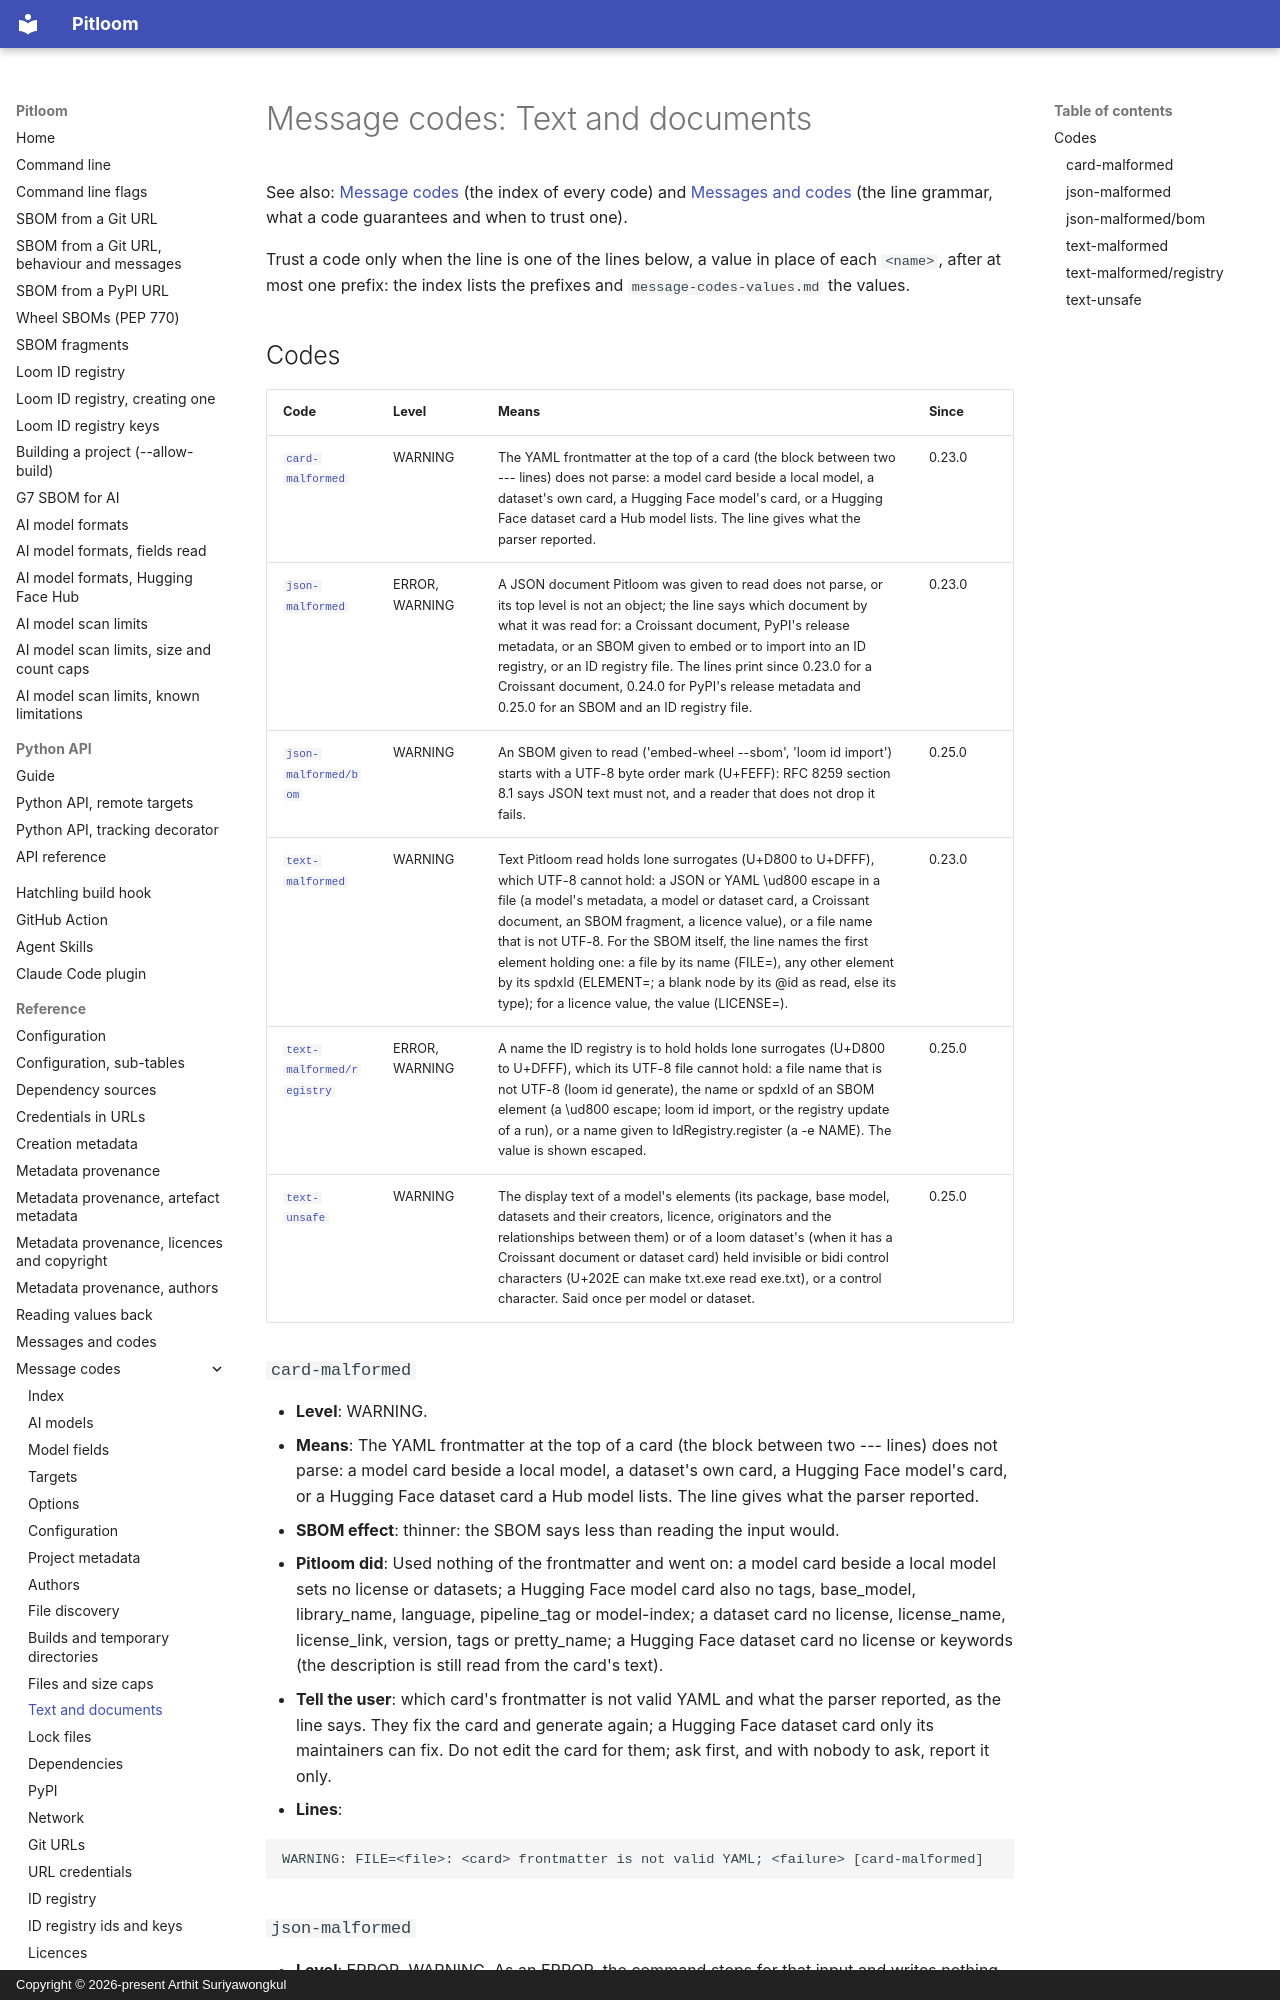

repository: bact/pitloom · page: message-codes-text/index.html · generator: mkdocs · copyright: Copyright © 2026-present Arthit Suriyawongkul

---
SPDX-FileCopyrightText: 2026-present Arthit Suriyawongkul
SPDX-FileType: DOCUMENTATION
SPDX-License-Identifier: CC0-1.0
---

# Message codes: Text and documents

See also: [Message codes](message-codes.md) (the index of every code) and
[Messages and codes](messages.md) (the line grammar, what a code guarantees and
when to trust one).

<!-- Generated by scripts/generate_message_reference.py; do not edit. -->

Trust a code only when the line is one of the lines below, a value in place of
each `<name>`, after at most one prefix: the index lists the prefixes and
`message-codes-values.md` the values.

## Codes

| Code | Level | Means | Since |
| --- | --- | --- | --- |
| [`card-malformed`](#card-malformed) | WARNING | The YAML frontmatter at the top of a card (the block between two --- lines) does not parse: a model card beside a local model, a dataset's own card, a Hugging Face model's card, or a Hugging Face dataset card a Hub model lists. The line gives what the parser reported. | 0.23.0 |
| [`json-malformed`](#json-malformed) | ERROR, WARNING | A JSON document Pitloom was given to read does not parse, or its top level is not an object; the line says which document by what it was read for: a Croissant document, PyPI's release metadata, or an SBOM given to embed or to import into an ID registry, or an ID registry file. The lines print since 0.23.0 for a Croissant document, 0.24.0 for PyPI's release metadata and 0.25.0 for an SBOM and an ID registry file. | 0.23.0 |
| [`json-malformed/bom`](#json-malformedbom) | WARNING | An SBOM given to read ('embed-wheel --sbom', 'loom id import') starts with a UTF-8 byte order mark (U+FEFF): RFC 8259 section 8.1 says JSON text must not, and a reader that does not drop it fails. | 0.25.0 |
| [`text-malformed`](#text-malformed) | WARNING | Text Pitloom read holds lone surrogates (U+D800 to U+DFFF), which UTF-8 cannot hold: a JSON or YAML \ud800 escape in a file (a model's metadata, a model or dataset card, a Croissant document, an SBOM fragment, a licence value), or a file name that is not UTF-8. For the SBOM itself, the line names the first element holding one: a file by its name (FILE=), any other element by its spdxId (ELEMENT=; a blank node by its @id as read, else its type); for a licence value, the value (LICENSE=). | 0.23.0 |
| [`text-malformed/registry`](#text-malformedregistry) | ERROR, WARNING | A name the ID registry is to hold holds lone surrogates (U+D800 to U+DFFF), which its UTF-8 file cannot hold: a file name that is not UTF-8 (loom id generate), the name or spdxId of an SBOM element (a \ud800 escape; loom id import, or the registry update of a run), or a name given to IdRegistry.register (a -e NAME). The value is shown escaped. | 0.25.0 |
| [`text-unsafe`](#text-unsafe) | WARNING | The display text of a model's elements (its package, base model, datasets and their creators, licence, originators and the relationships between them) or of a loom dataset's (when it has a Croissant document or dataset card) held invisible or bidi control characters (U+202E can make txt.exe read exe.txt), or a control character. Said once per model or dataset. | 0.25.0 |

### `card-malformed`

- **Level**: WARNING.
- **Means**: The YAML frontmatter at the top of a card (the block between two
  --- lines) does not parse: a model card beside a local model, a dataset's own
  card, a Hugging Face model's card, or a Hugging Face dataset card a Hub model
  lists. The line gives what the parser reported.
- **SBOM effect**: thinner: the SBOM says less than reading the input would.
- **Pitloom did**: Used nothing of the frontmatter and went on: a model card
  beside a local model sets no license or datasets; a Hugging Face model card
  also no tags, base_model, library_name, language, pipeline_tag or model-index;
  a dataset card no license, license_name, license_link, version, tags or
  pretty_name; a Hugging Face dataset card no license or keywords (the
  description is still read from the card's text).
- **Tell the user**: which card's frontmatter is not valid YAML and what the
  parser reported, as the line says. They fix the card and generate again; a
  Hugging Face dataset card only its maintainers can fix. Do not edit the card
  for them; ask first, and with nobody to ask, report it only.
- **Lines**:

  ```text
  WARNING: FILE=<file>: <card> frontmatter is not valid YAML; <failure> [card-malformed]
  ```
